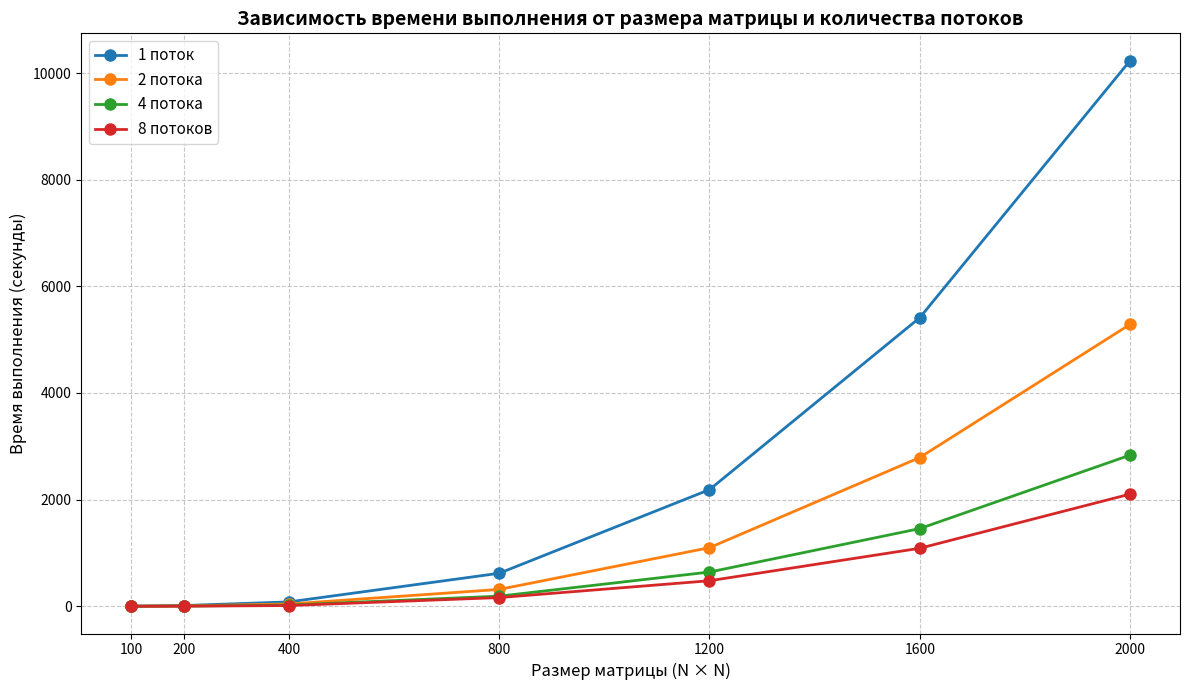

Source code (Python):
import matplotlib.pyplot as plt

sizes = [100, 200, 400, 800, 1200, 1600, 2000]

threads_1 = [1, 13, 81, 618, 2187, 5412, 10234]
threads_2 = [0, 7, 42, 315, 1098, 2789, 5287]
threads_4 = [0, 3, 22, 189, 641, 1456, 2834]
threads_8 = [0, 1, 13, 162, 478, 1087, 2103]

plt.figure(figsize=(12, 7))

plt.plot(sizes, threads_1, 'o-', label='1 поток', linewidth=2, markersize=8)
plt.plot(sizes, threads_2, 'o-', label='2 потока', linewidth=2, markersize=8)
plt.plot(sizes, threads_4, 'o-', label='4 потока', linewidth=2, markersize=8)
plt.plot(sizes, threads_8, 'o-', label='8 потоков', linewidth=2, markersize=8)

plt.xlabel('Размер матрицы (N × N)', fontsize=12)
plt.ylabel('Время выполнения (секунды)', fontsize=12)
plt.title('Зависимость времени выполнения от размера матрицы и количества потоков', fontsize=14, fontweight='bold')
plt.legend(fontsize=11)
plt.grid(True, linestyle='--', alpha=0.7)
plt.xticks(sizes)
plt.tight_layout()

plt.savefig('graphic.png', dpi=300, bbox_inches='tight')

plt.show()
